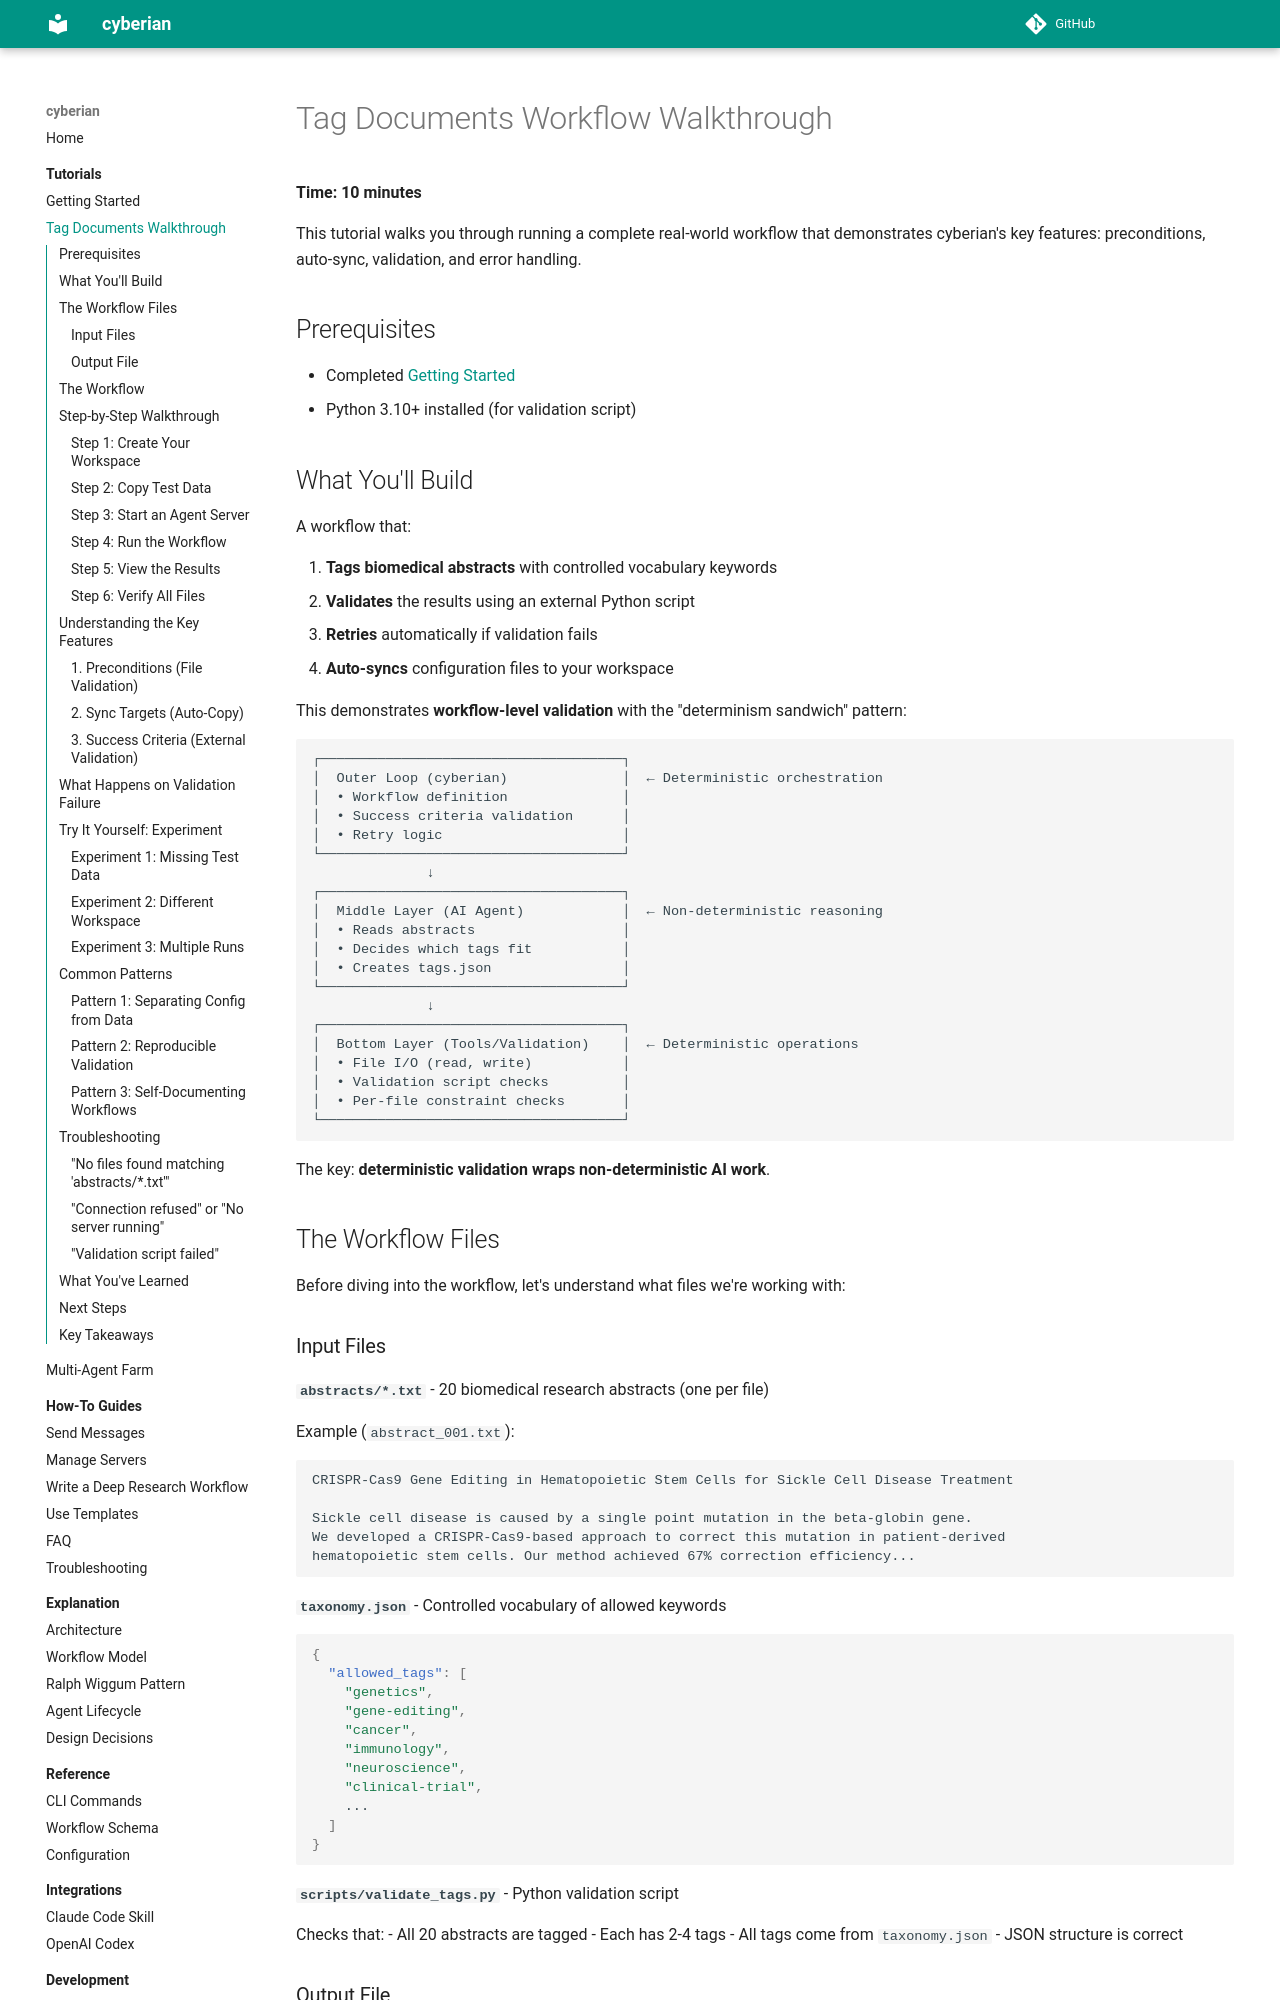

repository: contextualizer-ai/cyberian · page: tutorials/tag-documents-walkthrough/index.html · generator: mkdocs

# Tag Documents Workflow Walkthrough

**Time: 10 minutes**

This tutorial walks you through running a complete real-world workflow that demonstrates cyberian's key features: preconditions, auto-sync, validation, and error handling.

## Prerequisites

- Completed [Getting Started](getting-started.md)
- Python 3.10+ installed (for validation script)

## What You'll Build

A workflow that:

1. **Tags biomedical abstracts** with controlled vocabulary keywords
2. **Validates** the results using an external Python script
3. **Retries** automatically if validation fails
4. **Auto-syncs** configuration files to your workspace

This demonstrates **workflow-level validation** with the "determinism sandwich" pattern:

```
┌─────────────────────────────────────┐
│  Outer Loop (cyberian)              │  ← Deterministic orchestration
│  • Workflow definition              │
│  • Success criteria validation      │
│  • Retry logic                      │
└─────────────────────────────────────┘
              ↓
┌─────────────────────────────────────┐
│  Middle Layer (AI Agent)            │  ← Non-deterministic reasoning
│  • Reads abstracts                  │
│  • Decides which tags fit           │
│  • Creates tags.json                │
└─────────────────────────────────────┘
              ↓
┌─────────────────────────────────────┐
│  Bottom Layer (Tools/Validation)    │  ← Deterministic operations
│  • File I/O (read, write)           │
│  • Validation script checks         │
│  • Per-file constraint checks       │
└─────────────────────────────────────┘
```

The key: **deterministic validation wraps non-deterministic AI work**.

## The Workflow Files

Before diving into the workflow, let's understand what files we're working with:
